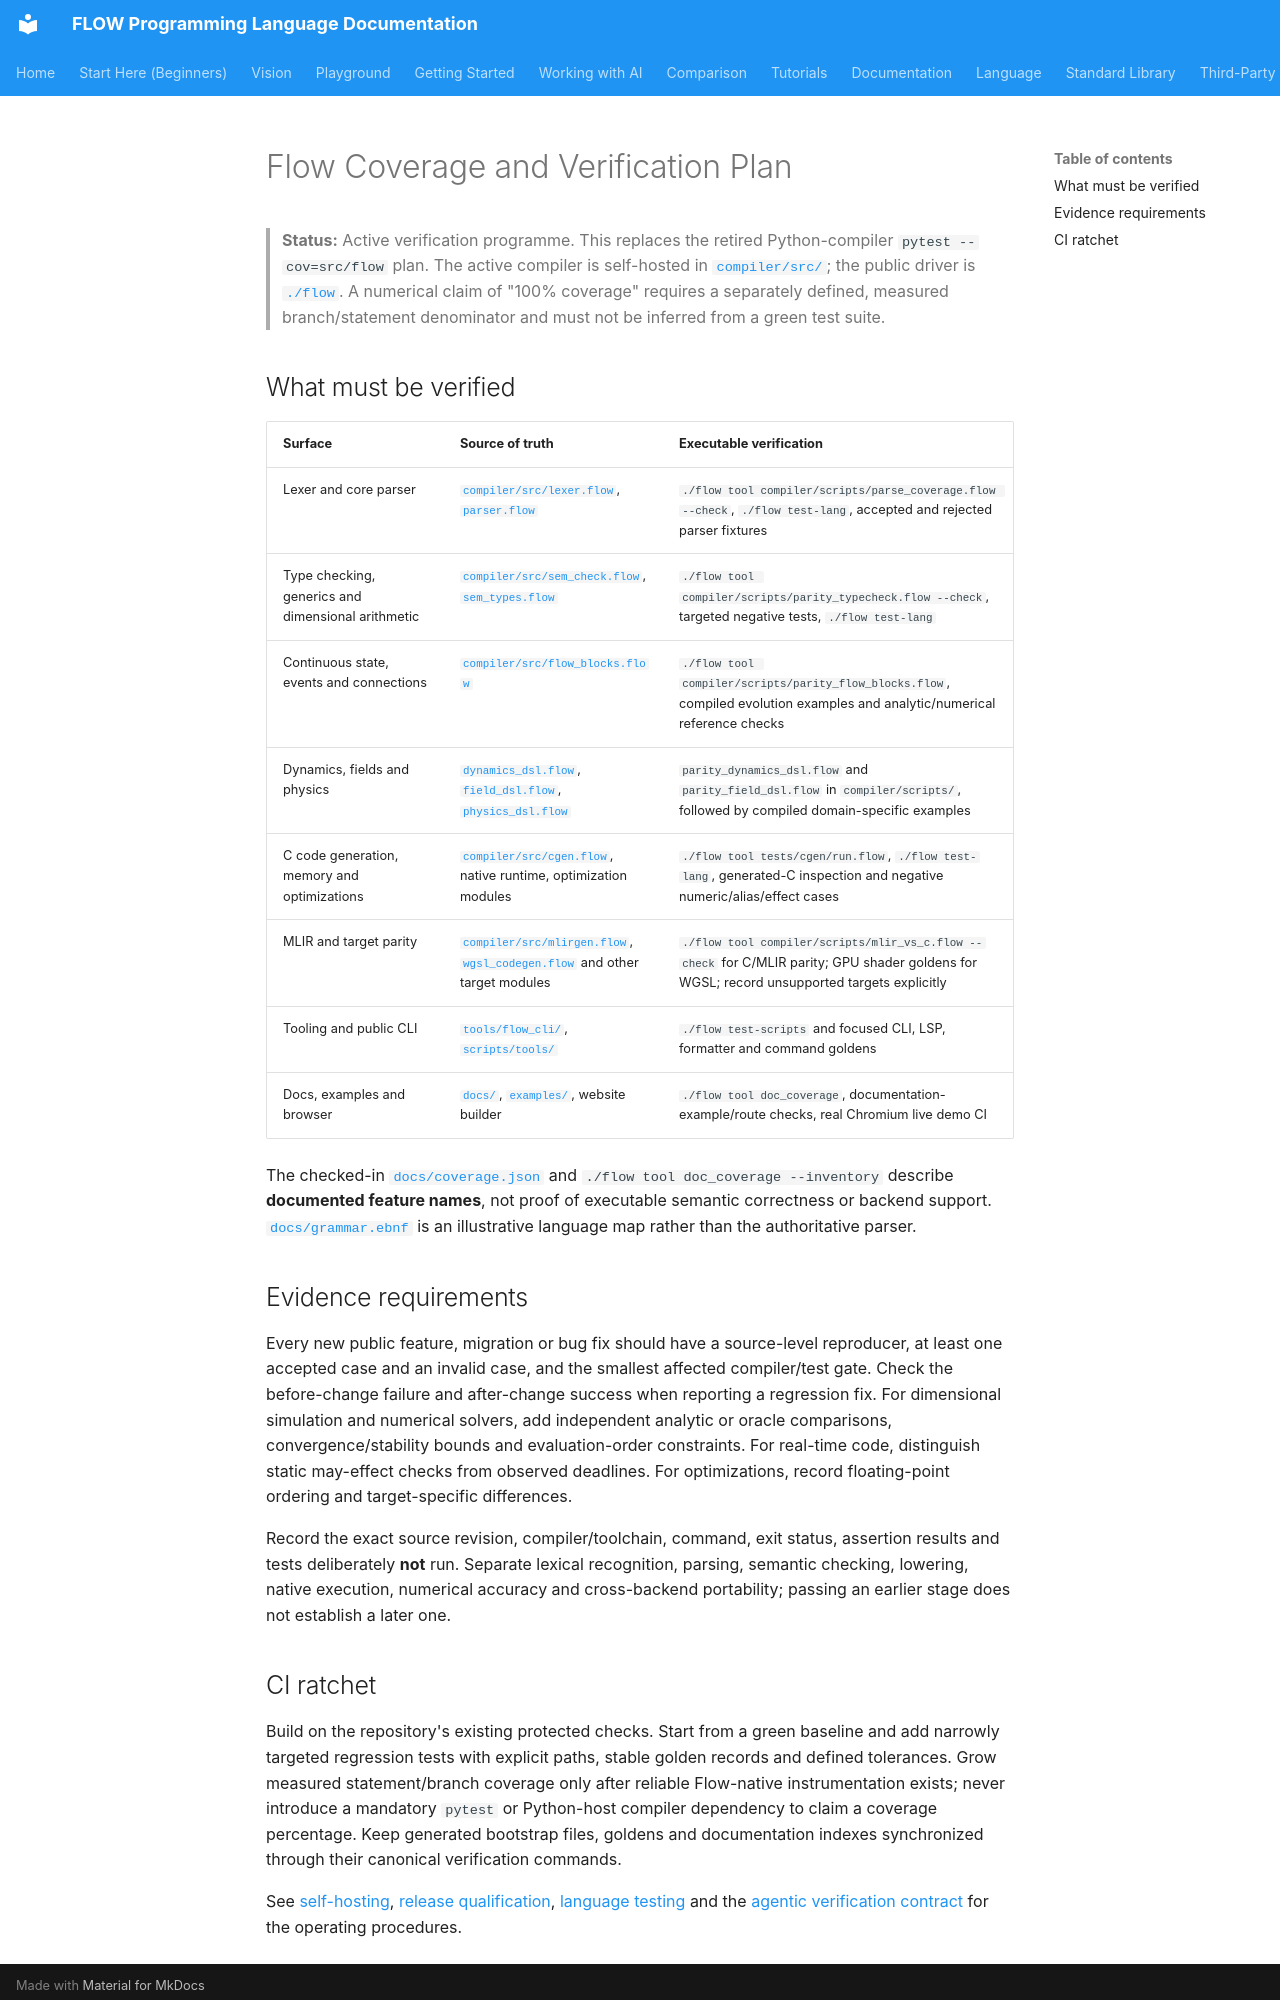

repository: flooooooooooow/flow · page: coverage_plan/index.html · generator: mkdocs

# Flow Coverage and Verification Plan

> **Status:** Active verification programme. This replaces the retired Python-compiler `pytest --cov=src/flow` plan. The active compiler is self-hosted in [`compiler/src/`](../compiler/src/); the public driver is [`./flow`](../flow). A numerical claim of "100% coverage" requires a separately defined, measured branch/statement denominator and must not be inferred from a green test suite.

## What must be verified

| Surface | Source of truth | Executable verification |
| --- | --- | --- |
| Lexer and core parser | [`compiler/src/lexer.flow`](../compiler/src/lexer.flow), [`parser.flow`](../compiler/src/parser.flow) | `./flow tool compiler/scripts/parse_coverage.flow --check`, `./flow test-lang`, accepted and rejected parser fixtures |
| Type checking, generics and dimensional arithmetic | [`compiler/src/sem_check.flow`](../compiler/src/sem_check.flow), [`sem_types.flow`](../compiler/src/sem_types.flow) | `./flow tool compiler/scripts/parity_typecheck.flow --check`, targeted negative tests, `./flow test-lang` |
| Continuous state, events and connections | [`compiler/src/flow_blocks.flow`](../compiler/src/flow_blocks.flow) | `./flow tool compiler/scripts/parity_flow_blocks.flow`, compiled evolution examples and analytic/numerical reference checks |
| Dynamics, fields and physics | [`dynamics_dsl.flow`](../compiler/src/dynamics_dsl.flow), [`field_dsl.flow`](../compiler/src/field_dsl.flow), [`physics_dsl.flow`](../compiler/src/physics_dsl.flow) | `parity_dynamics_dsl.flow` and `parity_field_dsl.flow` in `compiler/scripts/`, followed by compiled domain-specific examples |
| C code generation, memory and optimizations | [`compiler/src/cgen.flow`](../compiler/src/cgen.flow), native runtime, optimization modules | `./flow tool tests/cgen/run.flow`, `./flow test-lang`, generated-C inspection and negative numeric/alias/effect cases |
| MLIR and target parity | [`compiler/src/mlirgen.flow`](../compiler/src/mlirgen.flow), [`wgsl_codegen.flow`](../compiler/src/wgsl_codegen.flow) and other target modules | `./flow tool compiler/scripts/mlir_vs_c.flow --check` for C/MLIR parity; GPU shader goldens for WGSL; record unsupported targets explicitly |
| Tooling and public CLI | [`tools/flow_cli/`](../tools/flow_cli/), [`scripts/tools/`](../scripts/tools/) | `./flow test-scripts` and focused CLI, LSP, formatter and command goldens |
| Docs, examples and browser | [`docs/`](./), [`examples/`](../examples/), website builder | `./flow tool doc_coverage`, documentation-example/route checks, real Chromium live demo CI |

The checked-in [`docs/coverage.json`](coverage.json) and `./flow tool doc_coverage --inventory` describe **documented feature names**, not proof of executable semantic correctness or backend support. [`docs/grammar.ebnf`](grammar.ebnf) is an illustrative language map rather than the authoritative parser.

## Evidence requirements

Every new public feature, migration or bug fix should have a source-level reproducer, at least one accepted case and an invalid case, and the smallest affected compiler/test gate. Check the before-change failure and after-change success when reporting a regression fix. For dimensional simulation and numerical solvers, add independent analytic or oracle comparisons, convergence/stability bounds and evaluation-order constraints. For real-time code, distinguish static may-effect checks from observed deadlines. For optimizations, record floating-point ordering and target-specific differences.

Record the exact source revision, compiler/toolchain, command, exit status, assertion results and tests deliberately **not** run. Separate lexical recognition, parsing, semantic checking, lowering, native execution, numerical accuracy and cross-backend portability; passing an earlier stage does not establish a later one.
